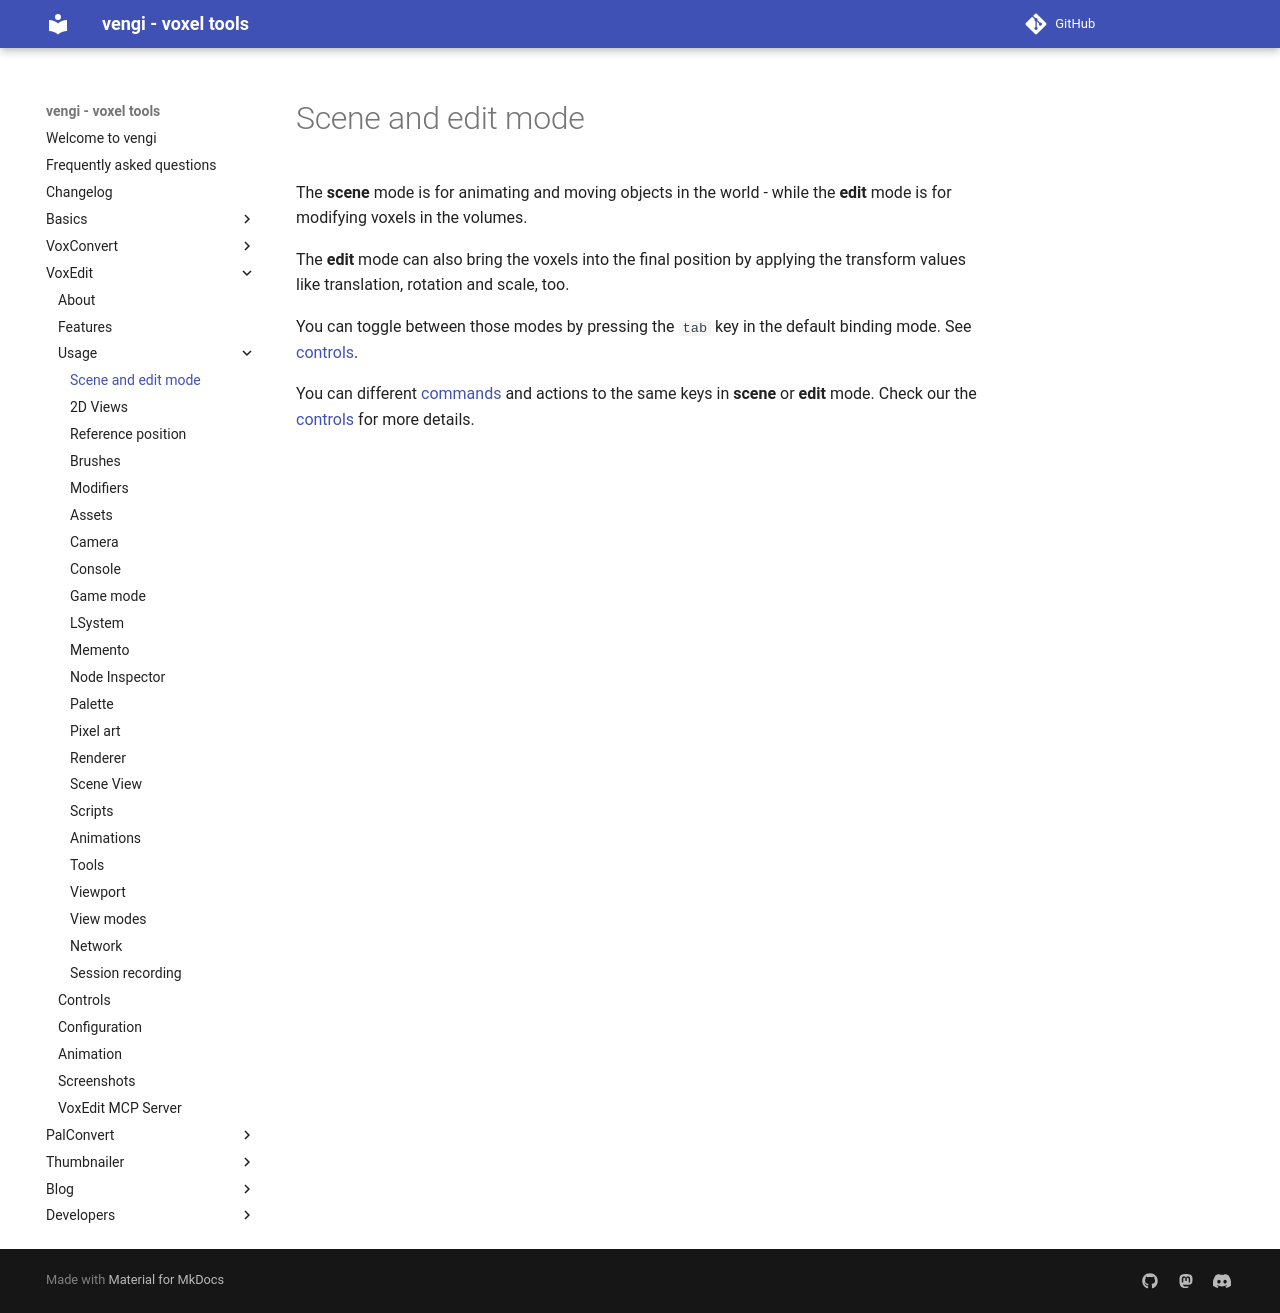

repository: vengi-voxel/vengi · page: voxedit/usage/SceneAndEditMode/index.html · generator: mkdocs

# Scene and edit mode

The __scene__ mode is for animating and moving objects in the world - while the __edit__ mode is for modifying voxels in the volumes.

The __edit__ mode can also bring the voxels into the final position by applying the transform values like translation, rotation and scale, too.

You can toggle between those modes by pressing the `tab` key in the default binding mode. See [controls](../Controls.md).

You can different [commands](../../Configuration.md) and actions to the same keys in __scene__ or __edit__ mode. Check our the [controls](../Controls.md) for more details.
